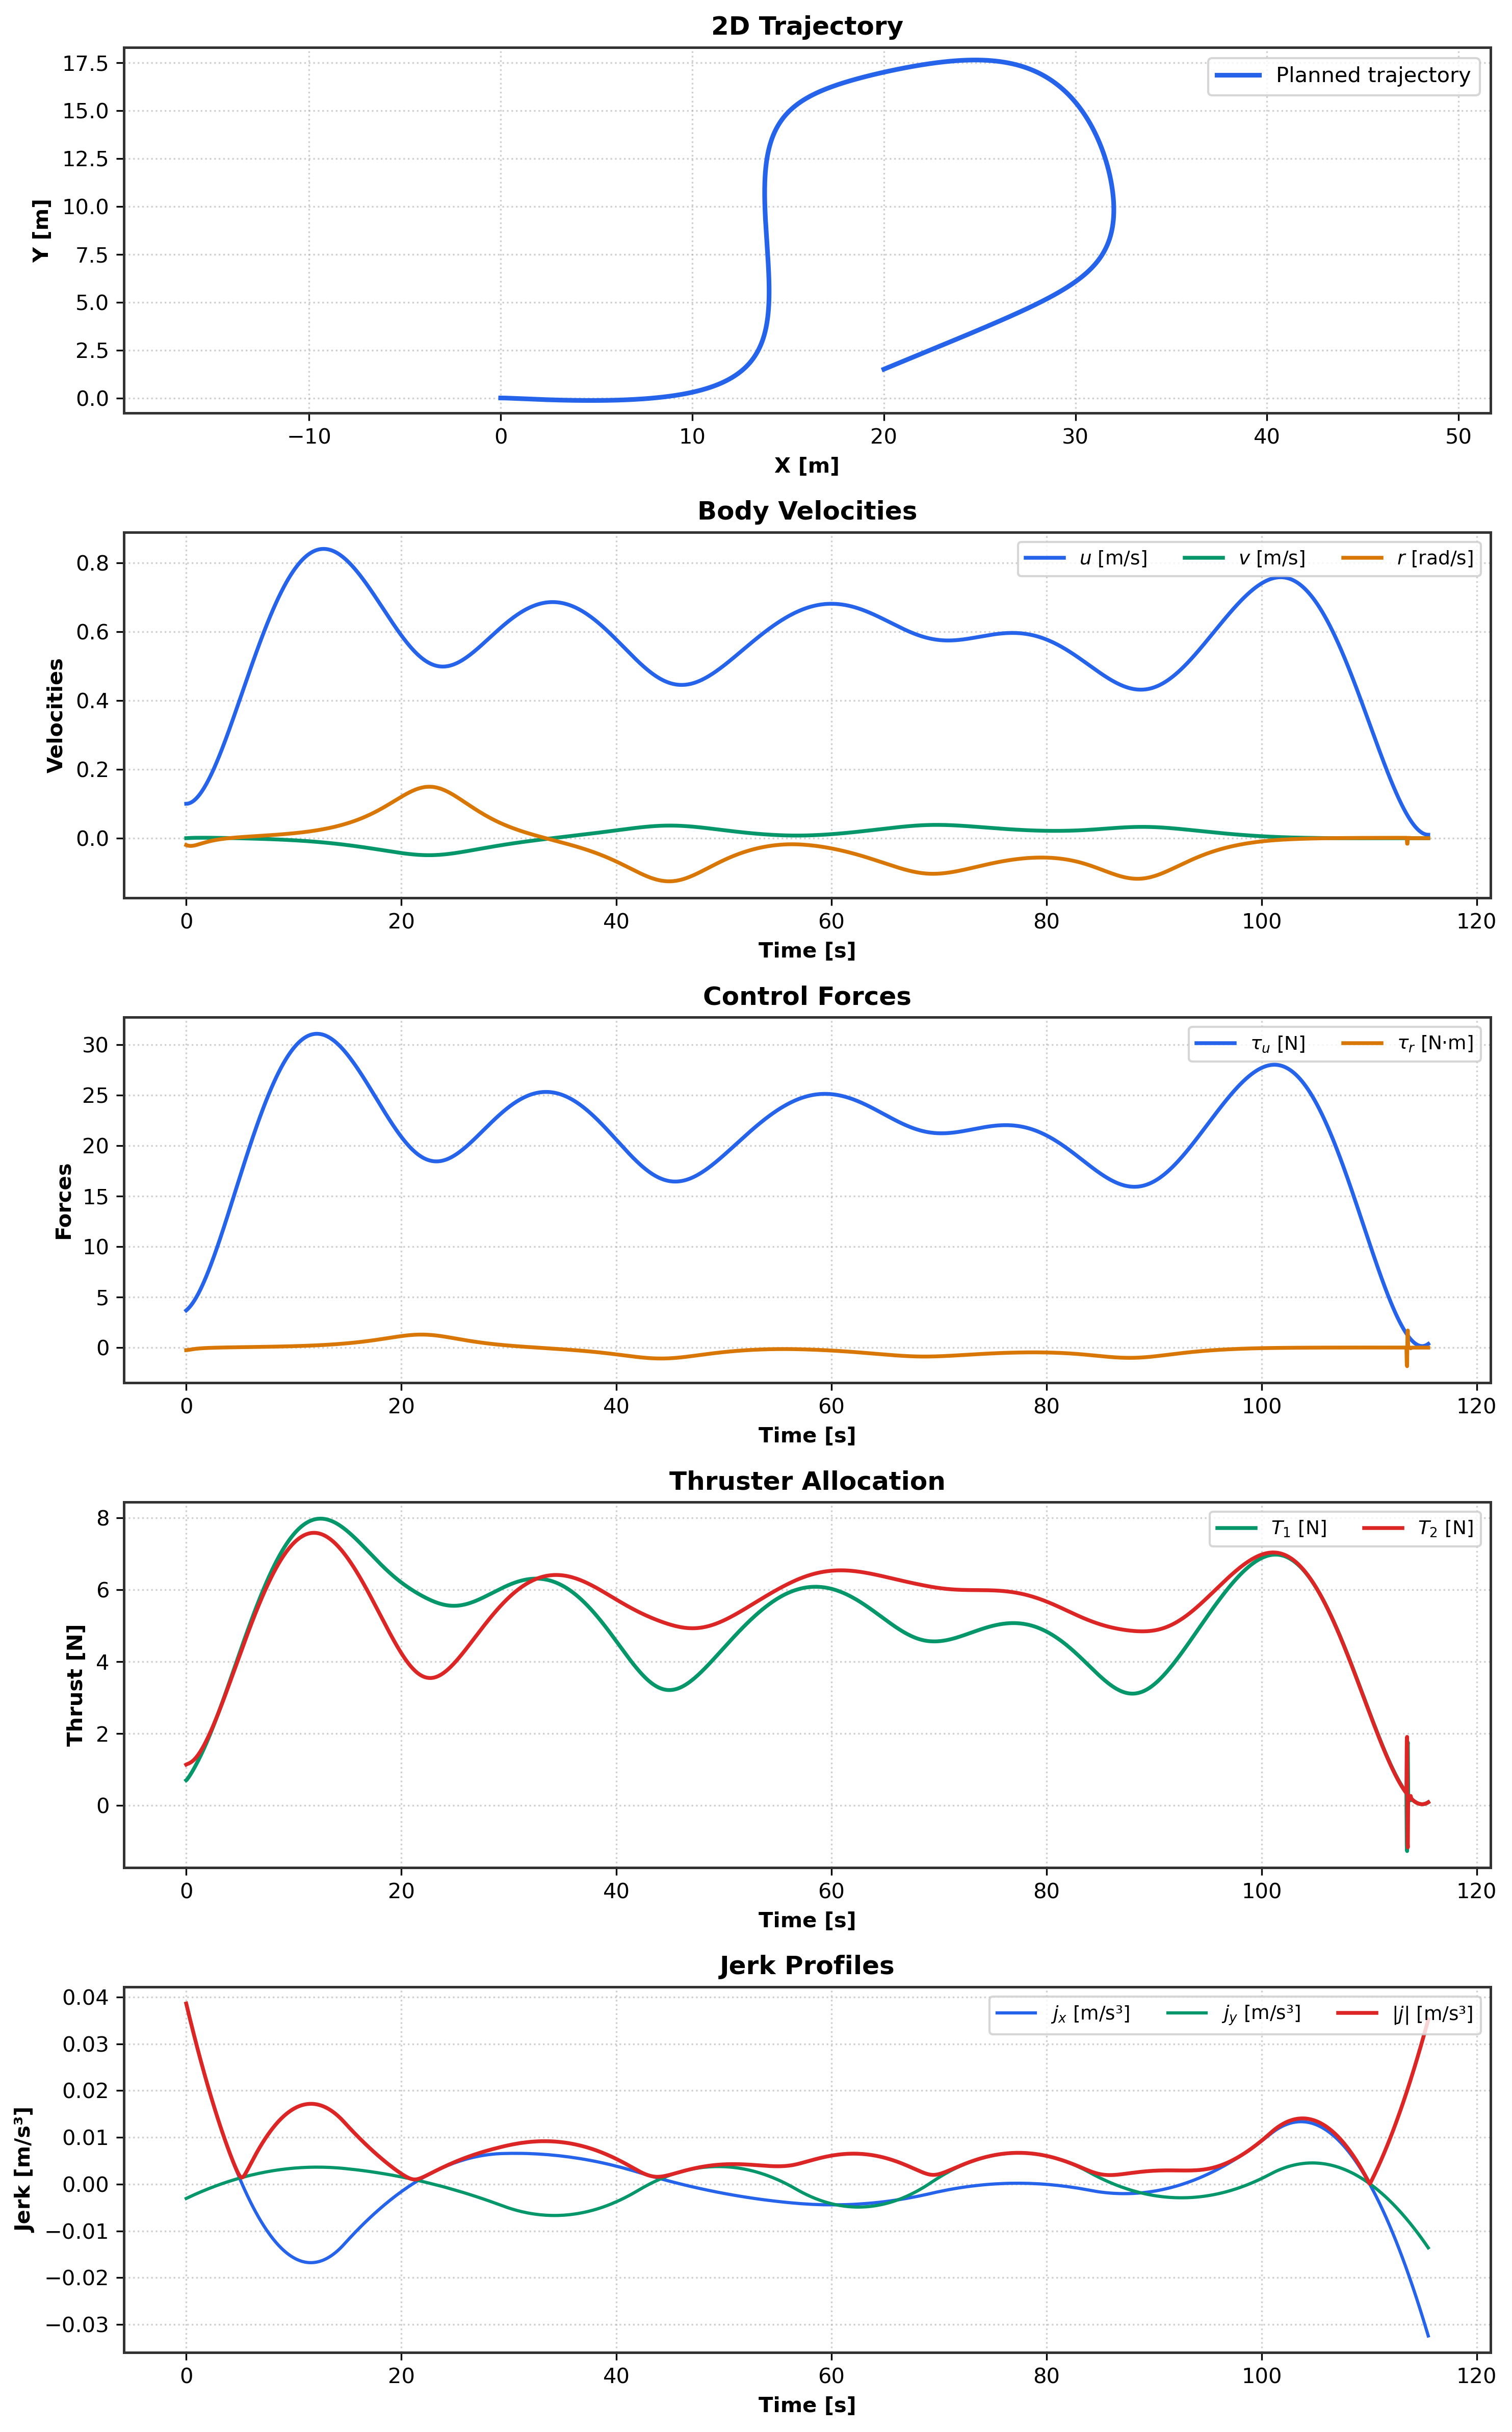

The file beside this chart, header and first rows:
t, x, y, psi, u, v, r, jerk_x, jerk_y, tau_u, tau_r, T1, T2
0.000000, 0.000000, 0.000000, 0.000000, 0.1, -0.000000, -0.0199, 0.03851, -0.003066, 3.684, -0.2524, 0.7033, 1.139
0.03333, 0.003334, -0.000000, -0.000670, 0.1, 0.000065, -0.02031, 0.03819, -0.003030, 3.713, -0.2516, 0.7114, 1.145
0.06667, 0.006669, -0.000000, -0.001354, 0.1001, 0.000129, -0.0207, 0.03788, -0.002993, 3.744, -0.2485, 0.7218, 1.15
0.1, 0.01001, -0.000001, -0.002050, 0.1002, 0.000190, -0.02104, 0.03756, -0.002957, 3.776, -0.243, 0.7345, 1.154
0.1333, 0.01335, -0.000001, -0.002756, 0.1003, 0.000250, -0.02134, 0.03725, -0.002920, 3.81, -0.2374, 0.7477, 1.157
0.1667, 0.0167, -0.000002, -0.003473, 0.1005, 0.000307, -0.02161, 0.03693, -0.002884, 3.844, -0.2318, 0.7613, 1.161
0.2, 0.02005, -0.000004, -0.004197, 0.1008, 0.000363, -0.02183, 0.03662, -0.002848, 3.88, -0.226, 0.7753, 1.165
0.2333, 0.02341, -0.000006, -0.004928, 0.101, 0.000417, -0.02202, 0.03631, -0.002812, 3.918, -0.2202, 0.7896, 1.169
0.2667, 0.02679, -0.000009, -0.005665, 0.1013, 0.000469, -0.02217, 0.03599, -0.002776, 3.956, -0.2144, 0.8042, 1.174
0.3, 0.03017, -0.000013, -0.006407, 0.1017, 0.000518, -0.02229, 0.03568, -0.002740, 3.996, -0.2086, 0.8192, 1.179
0.3333, 0.03357, -0.000018, -0.007151, 0.1021, 0.000566, -0.02237, 0.03537, -0.002705, 4.037, -0.2028, 0.8345, 1.184
0.3667, 0.03698, -0.000024, -0.007898, 0.1025, 0.000612, -0.02243, 0.03507, -0.002669, 4.079, -0.1971, 0.85, 1.19
0.4, 0.0404, -0.000032, -0.008646, 0.103, 0.000657, -0.02245, 0.03476, -0.002634, 4.123, -0.1914, 0.8658, 1.196
0.4333, 0.04384, -0.000040, -0.009395, 0.1035, 0.000699, -0.02244, 0.03445, -0.002598, 4.168, -0.1858, 0.8818, 1.202
0.4667, 0.0473, -0.000050, -0.01014, 0.104, 0.000740, -0.02241, 0.03415, -0.002563, 4.213, -0.1802, 0.898, 1.209
0.5, 0.05078, -0.000061, -0.01089, 0.1046, 0.000779, -0.02235, 0.03384, -0.002528, 4.261, -0.1747, 0.9145, 1.216
0.5333, 0.05427, -0.000074, -0.01163, 0.1052, 0.000816, -0.02227, 0.03354, -0.002493, 4.309, -0.1694, 0.9312, 1.223
0.5667, 0.05779, -0.000088, -0.01237, 0.1059, 0.000851, -0.02216, 0.03323, -0.002458, 4.358, -0.1641, 0.9481, 1.231
0.6, 0.06134, -0.000105, -0.01311, 0.1066, 0.000885, -0.02203, 0.03293, -0.002423, 4.409, -0.1589, 0.9651, 1.239
0.6333, 0.0649, -0.000123, -0.01384, 0.1073, 0.000917, -0.02189, 0.03263, -0.002388, 4.46, -0.1539, 0.9824, 1.248
0.6667, 0.06849, -0.000142, -0.01457, 0.1081, 0.000947, -0.02172, 0.03233, -0.002353, 4.513, -0.1489, 0.9998, 1.257
0.7, 0.07211, -0.000164, -0.01529, 0.1089, 0.000976, -0.02154, 0.03203, -0.002319, 4.567, -0.1441, 1.017, 1.266
0.7333, 0.07575, -0.000188, -0.016, 0.1097, 0.001003, -0.02134, 0.03173, -0.002284, 4.622, -0.1394, 1.035, 1.276
0.7667, 0.07942, -0.000215, -0.01671, 0.1106, 0.001029, -0.02113, 0.03143, -0.002250, 4.678, -0.1348, 1.053, 1.286
0.8, 0.08313, -0.000243, -0.01741, 0.1115, 0.001053, -0.0209, 0.03114, -0.002215, 4.735, -0.1304, 1.071, 1.296
0.8333, 0.08686, -0.000274, -0.01811, 0.1125, 0.001076, -0.02066, 0.03084, -0.002181, 4.793, -0.126, 1.09, 1.307
0.8667, 0.09062, -0.000307, -0.01879, 0.1134, 0.001097, -0.02041, 0.03055, -0.002147, 4.852, -0.1218, 1.108, 1.318
0.9, 0.09442, -0.000343, -0.01947, 0.1145, 0.001118, -0.02016, 0.03026, -0.002113, 4.912, -0.1177, 1.127, 1.329
0.9333, 0.09825, -0.000381, -0.02013, 0.1155, 0.001136, -0.01989, 0.02996, -0.002079, 4.973, -0.1138, 1.145, 1.341
0.9667, 0.1021, -0.000422, -0.02079, 0.1166, 0.001154, -0.01961, 0.02967, -0.002045, 5.035, -0.1099, 1.164, 1.354
1, 0.106, -0.000466, -0.02144, 0.1177, 0.001170, -0.01933, 0.02938, -0.002012, 5.099, -0.1062, 1.183, 1.366
1.033, 0.11, -0.000513, -0.02208, 0.1188, 0.001185, -0.01904, 0.02909, -0.001978, 5.163, -0.1026, 1.202, 1.379
1.067, 0.114, -0.000562, -0.02271, 0.12, 0.001199, -0.01875, 0.0288, -0.001945, 5.228, -0.09904, 1.222, 1.392
1.1, 0.118, -0.000614, -0.02333, 0.1212, 0.001212, -0.01844, 0.02851, -0.001911, 5.294, -0.09563, 1.241, 1.406
1.133, 0.122, -0.000670, -0.02394, 0.1225, 0.001224, -0.01814, 0.02822, -0.001878, 5.361, -0.09233, 1.261, 1.42
1.167, 0.1261, -0.000728, -0.02454, 0.1238, 0.001234, -0.01784, 0.02794, -0.001845, 5.429, -0.08913, 1.28, 1.434
1.2, 0.1303, -0.000790, -0.02513, 0.1251, 0.001244, -0.01752, 0.02765, -0.001812, 5.498, -0.08603, 1.3, 1.449
1.233, 0.1345, -0.000855, -0.02571, 0.1264, 0.001253, -0.01721, 0.02737, -0.001779, 5.568, -0.08303, 1.32, 1.464
1.267, 0.1387, -0.000923, -0.02628, 0.1278, 0.001260, -0.0169, 0.02708, -0.001746, 5.639, -0.08012, 1.341, 1.479
1.3, 0.143, -0.000995, -0.02684, 0.1292, 0.001267, -0.01659, 0.0268, -0.001713, 5.711, -0.0773, 1.361, 1.494
1.333, 0.1473, -0.001070, -0.02738, 0.1306, 0.001273, -0.01627, 0.02652, -0.001680, 5.783, -0.07457, 1.382, 1.51
1.367, 0.1517, -0.001148, -0.02792, 0.132, 0.001278, -0.01596, 0.02624, -0.001648, 5.857, -0.07191, 1.402, 1.526
1.4, 0.1561, -0.001230, -0.02845, 0.1335, 0.001282, -0.01564, 0.02596, -0.001615, 5.931, -0.06934, 1.423, 1.543
1.433, 0.1606, -0.001316, -0.02896, 0.135, 0.001285, -0.01533, 0.02568, -0.001583, 6.006, -0.06685, 1.444, 1.559
1.467, 0.1651, -0.001405, -0.02947, 0.1366, 0.001288, -0.01502, 0.0254, -0.001551, 6.082, -0.06443, 1.465, 1.576
1.5, 0.1697, -0.001499, -0.02996, 0.1382, 0.001290, -0.0147, 0.02512, -0.001518, 6.159, -0.06209, 1.486, 1.593
1.533, 0.1743, -0.001595, -0.03045, 0.1398, 0.001291, -0.01439, 0.02484, -0.001486, 6.237, -0.05981, 1.508, 1.611
1.567, 0.179, -0.001696, -0.03092, 0.1414, 0.001291, -0.01408, 0.02457, -0.001454, 6.315, -0.0576, 1.529, 1.628
1.6, 0.1838, -0.001801, -0.03139, 0.143, 0.001291, -0.01378, 0.02429, -0.001422, 6.394, -0.05545, 1.551, 1.646
1.633, 0.1885, -0.001909, -0.03184, 0.1447, 0.001290, -0.01347, 0.02402, -0.001391, 6.475, -0.05337, 1.573, 1.665
1.667, 0.1934, -0.002022, -0.03229, 0.1464, 0.001288, -0.01317, 0.02375, -0.001359, 6.555, -0.05134, 1.595, 1.683
1.7, 0.1983, -0.002139, -0.03272, 0.1482, 0.001286, -0.01287, 0.02348, -0.001327, 6.637, -0.04937, 1.617, 1.702
1.733, 0.2033, -0.002260, -0.03314, 0.1499, 0.001283, -0.01258, 0.0232, -0.001296, 6.719, -0.04745, 1.639, 1.721
1.767, 0.2083, -0.002384, -0.03356, 0.1517, 0.001280, -0.01229, 0.02294, -0.001264, 6.803, -0.04559, 1.661, 1.74
1.8, 0.2134, -0.002514, -0.03396, 0.1535, 0.001276, -0.012, 0.02267, -0.001233, 6.886, -0.04377, 1.684, 1.759
1.833, 0.2185, -0.002647, -0.03436, 0.1554, 0.001271, -0.01171, 0.0224, -0.001202, 6.971, -0.04201, 1.707, 1.779
1.867, 0.2237, -0.002785, -0.03474, 0.1572, 0.001266, -0.01143, 0.02213, -0.001171, 7.056, -0.04029, 1.729, 1.799
1.9, 0.229, -0.002927, -0.03512, 0.1591, 0.001261, -0.01115, 0.02186, -0.001140, 7.142, -0.03861, 1.752, 1.819
1.933, 0.2343, -0.003073, -0.03549, 0.161, 0.001255, -0.01087, 0.0216, -0.001109, 7.229, -0.03698, 1.775, 1.839
1.967, 0.2397, -0.003224, -0.03585, 0.1629, 0.001248, -0.0106, 0.02133, -0.001078, 7.317, -0.03538, 1.799, 1.86
... 3,406 more rows
